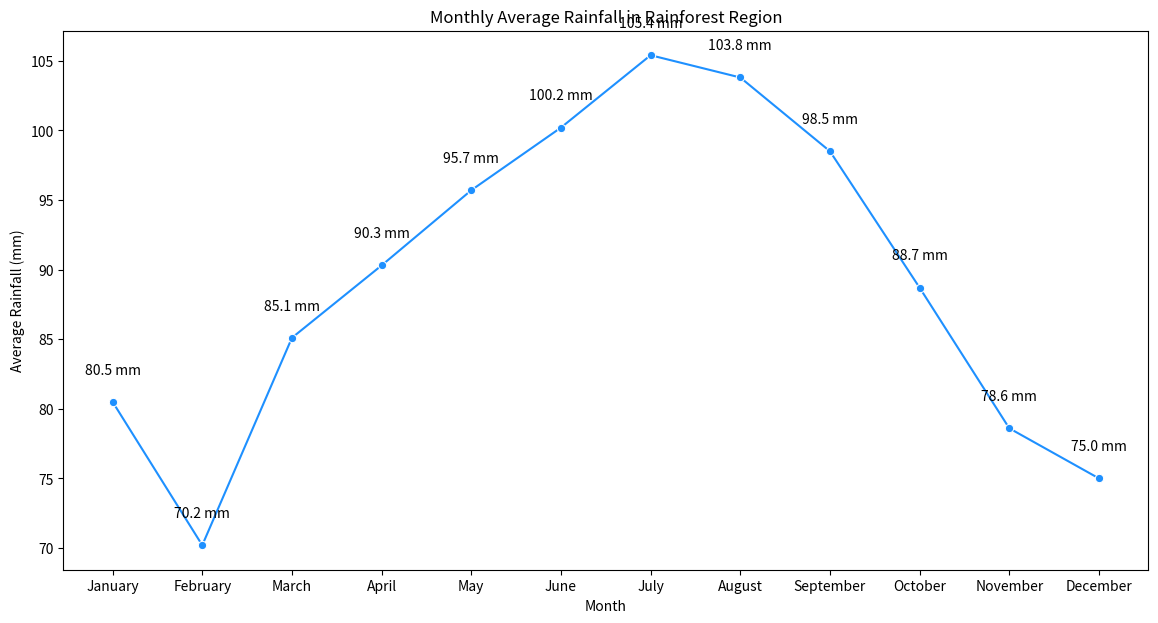

Write the Python code that produced this figure.

import seaborn as sns
import pandas as pd
import matplotlib.pyplot as plt

# Data
data = {
    "Month": ["January", "February", "March", "April", "May", "June", 
              "July", "August", "September", "October", "November", "December"],
    "AverageRainfall": [80.5, 70.2, 85.1, 90.3, 95.7, 100.2, 105.4, 103.8, 98.5, 88.7, 78.6, 75.0]
}

# Create DataFrame
df = pd.DataFrame(data)

# Convert 'Month' to a categorical type to maintain month order in the plot
df['Month'] = pd.Categorical(df['Month'], categories=[
    "January", "February", "March", "April", "May", "June", 
    "July", "August", "September", "October", "November", "December"], ordered=True)

# Create the line plot
plt.figure(figsize=(14, 7))
sns.lineplot(x="Month", y="AverageRainfall", data=df, marker='o', color='#1E90FF')

# Annotate each point with the rainfall value
for i in range(df.shape[0]):
    plt.text(x=df['Month'][i], y=df['AverageRainfall'][i] + 2, s=f"{df['AverageRainfall'][i]} mm", 
             horizontalalignment='center')

# Set the title and labels
plt.title('Monthly Average Rainfall in Rainforest Region')
plt.xlabel('Month')
plt.ylabel('Average Rainfall (mm)')

# Show the plot
plt.show()
